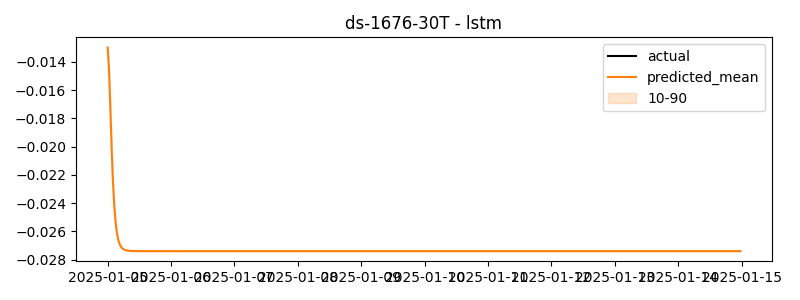

The file beside this chart, header and first rows:
timestamp, actual, predicted
2025-01-05 00:00:00, 0.4219, -0.01299
2025-01-05 00:30:00, 0.4243, -0.01447
2025-01-05 01:00:00, 0.522, -0.0171
2025-01-05 01:30:00, 0.5458, -0.02
2025-01-05 02:00:00, 0.4948, -0.02241
2025-01-05 02:30:00, 0.3518, -0.02416
2025-01-05 03:00:00, 0.4373, -0.02534
2025-01-05 03:30:00, 0.4188, -0.0261
2025-01-05 04:00:00, 0.3404, -0.02658
2025-01-05 04:30:00, 0.5362, -0.02688
2025-01-05 05:00:00, 0.4716, -0.02706
2025-01-05 05:30:00, 0.3504, -0.02718
2025-01-05 06:00:00, 0.4428, -0.02725
2025-01-05 06:30:00, 0.449, -0.0273
2025-01-05 07:00:00, 0.2697, -0.02733
2025-01-05 07:30:00, 0.2653, -0.02735
2025-01-05 08:00:00, 0.1717, -0.02737
2025-01-05 08:30:00, 0.3968, -0.02737
2025-01-05 09:00:00, 0.3526, -0.02738
2025-01-05 09:30:00, 0.3848, -0.02738
2025-01-05 10:00:00, 0.4421, -0.02739
2025-01-05 10:30:00, 0.4237, -0.02739
2025-01-05 11:00:00, 0.4839, -0.02739
2025-01-05 11:30:00, 0.5026, -0.02739
2025-01-05 12:00:00, 0.4457, -0.02739
2025-01-05 12:30:00, 0.5947, -0.02739
2025-01-05 13:00:00, 0.5043, -0.02739
2025-01-05 13:30:00, 0.2168, -0.02739
2025-01-05 14:00:00, 0.2324, -0.02739
2025-01-05 14:30:00, 0.2667, -0.02739
2025-01-05 15:00:00, 0.2368, -0.02739
2025-01-05 15:30:00, 0.3151, -0.02739
2025-01-05 16:00:00, 0.2014, -0.02739
2025-01-05 16:30:00, 0.3571, -0.02739
2025-01-05 17:00:00, 0.2557, -0.02739
2025-01-05 17:30:00, 0.2332, -0.02739
2025-01-05 18:00:00, 0.1616, -0.02739
2025-01-05 18:30:00, 0.2081, -0.02739
2025-01-05 19:00:00, 0.1385, -0.02739
2025-01-05 19:30:00, 0.1688, -0.02739
2025-01-05 20:00:00, 0.2529, -0.02739
2025-01-05 20:30:00, 0.1741, -0.02739
2025-01-05 21:00:00, -0.02076, -0.02739
2025-01-05 21:30:00, -0.1903, -0.02739
2025-01-05 22:00:00, -0.1339, -0.02739
2025-01-05 22:30:00, -0.1802, -0.02739
2025-01-05 23:00:00, -0.2292, -0.02739
2025-01-05 23:30:00, -0.2293, -0.02739
2025-01-06 00:00:00, -0.1374, -0.02739
2025-01-06 00:30:00, -0.2505, -0.02739
2025-01-06 01:00:00, -0.1631, -0.02739
2025-01-06 01:30:00, -0.1466, -0.02739
2025-01-06 02:00:00, -0.08839, -0.02739
2025-01-06 02:30:00, -0.0815, -0.02739
2025-01-06 03:00:00, -0.05784, -0.02739
2025-01-06 03:30:00, -0.0303, -0.02739
2025-01-06 04:00:00, -0.03183, -0.02739
2025-01-06 04:30:00, -0.1121, -0.02739
2025-01-06 05:00:00, -0.1553, -0.02739
2025-01-06 05:30:00, -0.1234, -0.02739
... 420 more rows
